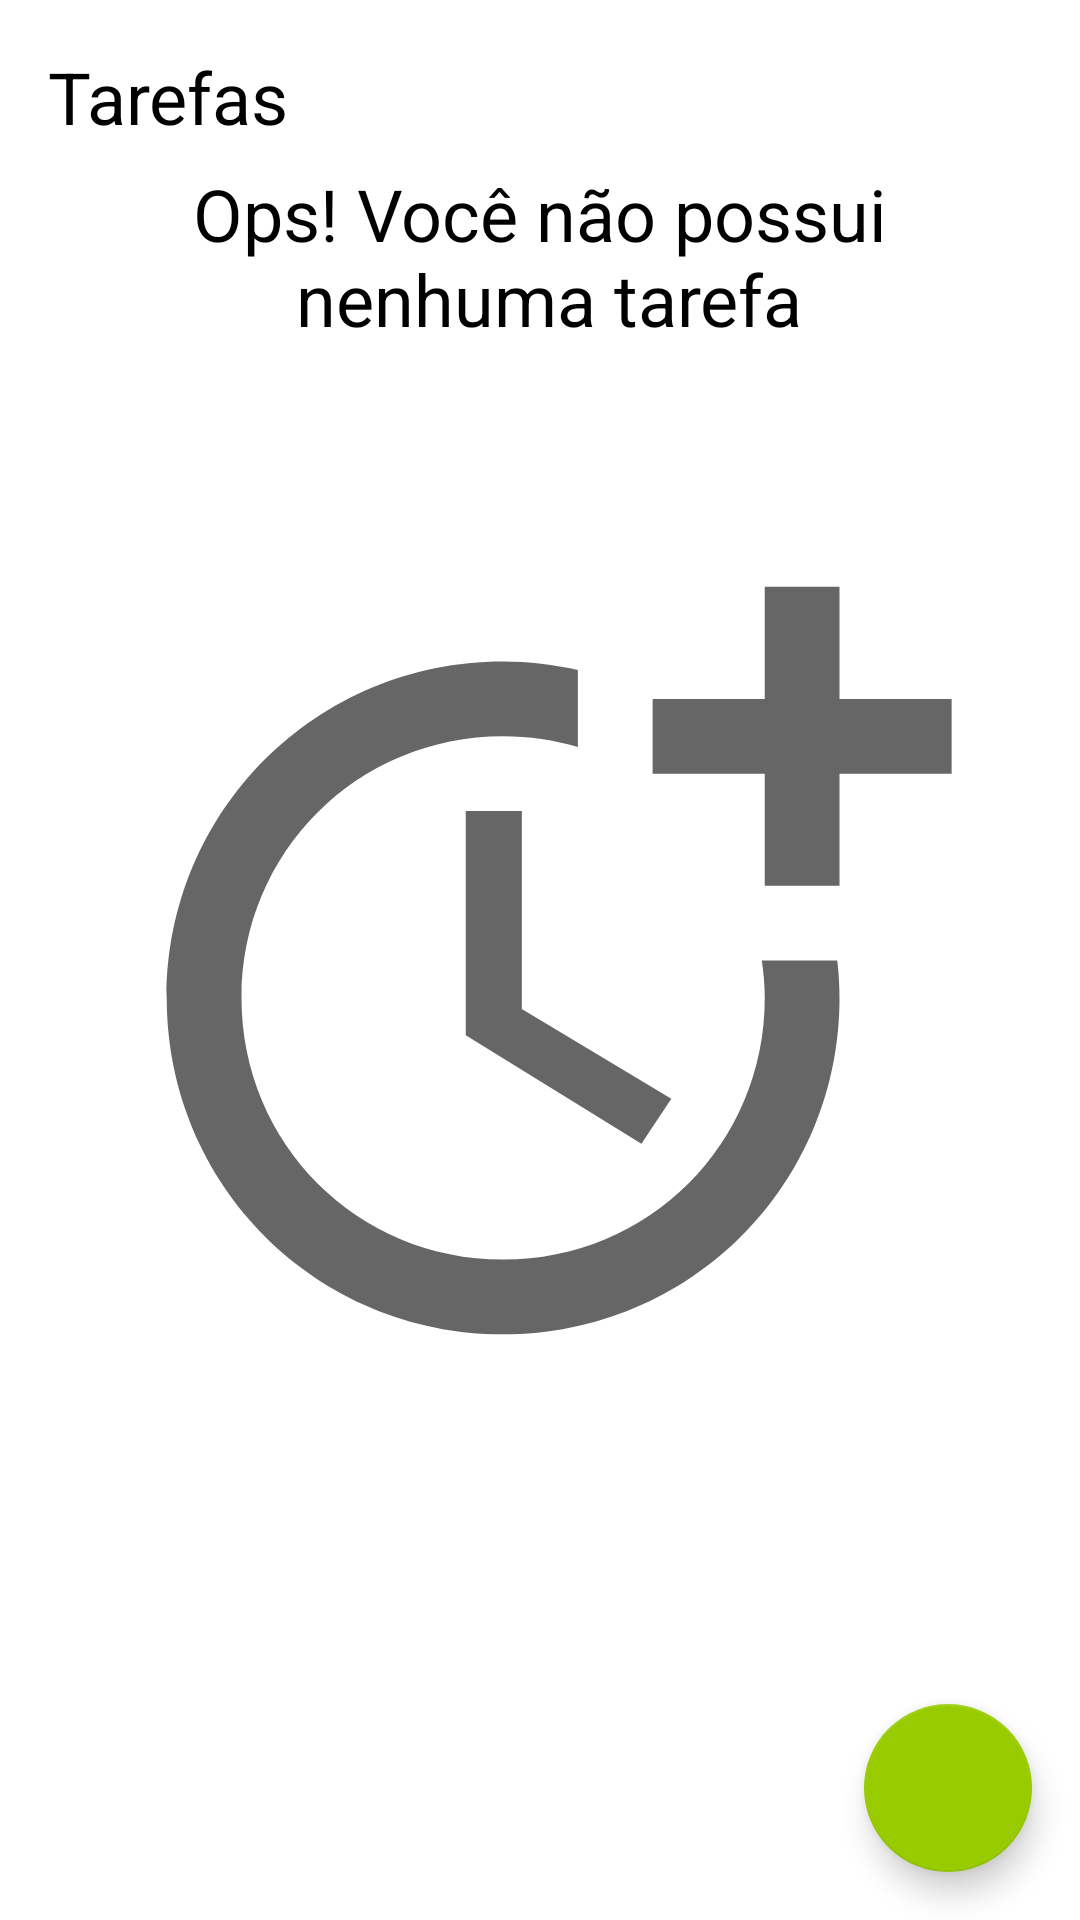

Produce the Android XML layout that renders to this screen, including the resource entries it uses.
<!-- AndroidManifest.xml: application theme Theme.ToDoList -->
<!-- res/layout/activity_main.xml -->
<?xml version="1.0" encoding="utf-8"?>
<androidx.constraintlayout.widget.ConstraintLayout xmlns:android="http://schemas.android.com/apk/res/android"
    xmlns:app="http://schemas.android.com/apk/res-auto"
    xmlns:tools="http://schemas.android.com/tools"
    android:layout_width="match_parent"
    android:layout_height="match_parent"
    tools:context=".ui.MainActivity">

    <TextView
        app:layout_constraintTop_toTopOf="parent"
        app:layout_constraintStart_toStartOf="parent"
        android:layout_margin="16dp"
        android:textColor="@color/black"
        android:textSize="24sp"
        android:id="@+id/tv_title"
        android:text="@string/label_tasks"
        android:layout_width="wrap_content"
        android:layout_height="wrap_content" />

    <include
        layout="@layout/empty_state"
        android:id="@+id/include_empty"/>

    <androidx.recyclerview.widget.RecyclerView
        android:id="@+id/rv_tasks"
        android:layout_marginTop="16dp"
        tools:visibility="gone"
        app:layout_constraintBottom_toTopOf="@id/fab"
        app:layout_constraintTop_toBottomOf="@id/tv_title"
        android:layout_width="match_parent"
        app:layoutManager="androidx.recyclerview.widget.LinearLayoutManager"
        tools:itemCount="8"
        tools:listitem="@layout/item_task"
        android:layout_height="0dp"/>

    <com.google.android.material.floatingactionbutton.FloatingActionButton
        android:id="@+id/fab"
        android:layout_width="wrap_content"
        android:layout_height="wrap_content"
        android:layout_margin="16dp"
        android:src="@drawable/ic_add"
        app:layout_constraintBottom_toBottomOf="parent"
        app:layout_constraintEnd_toEndOf="parent"
        android:contentDescription="@string/label_description_new_task" />

</androidx.constraintlayout.widget.ConstraintLayout>
<!-- res/layout/empty_state.xml (included above) -->
<?xml version="1.0" encoding="utf-8"?>
<androidx.constraintlayout.widget.ConstraintLayout xmlns:android="http://schemas.android.com/apk/res/android"
    android:layout_width="match_parent"
    android:layout_height="match_parent"
    android:id="@+id/empty_state"
    android:layout_margin="16dp"
    xmlns:app="http://schemas.android.com/apk/res-auto">

    <TextView
        android:id="@+id/tv_message"
        app:layout_constraintTop_toTopOf="parent"
        android:textSize="24sp"
        android:gravity="center"
        app:layout_constraintEnd_toEndOf="parent"
        app:layout_constraintStart_toStartOf="parent"
        android:text="@string/label_you_dont_have_tasks"
        android:textColor="@color/black"
        android:layout_width="0dp"
        android:layout_height="wrap_content"
        app:layout_constraintBottom_toTopOf="@id/iv_image"
        android:layout_marginBottom="16dp" />

    <androidx.appcompat.widget.AppCompatImageView
        android:id="@+id/iv_image"
        app:layout_constraintTop_toTopOf="parent"
        app:layout_constraintStart_toStartOf="parent"
        app:layout_constraintEnd_toEndOf="parent"
        app:srcCompat="@drawable/ic_empty_state"
        app:layout_constraintBottom_toBottomOf="parent"
        android:layout_width="wrap_content"
        android:layout_height="wrap_content"/>

</androidx.constraintlayout.widget.ConstraintLayout>
<!-- res/layout/item_task.xml (included above) -->
<?xml version="1.0" encoding="utf-8"?>
<androidx.constraintlayout.widget.ConstraintLayout xmlns:android="http://schemas.android.com/apk/res/android"
    android:layout_width="match_parent"
    android:layout_height="wrap_content"
    xmlns:tools="http://schemas.android.com/tools"
    android:layout_margin="16dp"
    xmlns:app="http://schemas.android.com/apk/res-auto">

    <TextView
        android:id="@+id/tv_title"
        app:layout_constraintStart_toStartOf="parent"
        app:layout_constraintTop_toTopOf="parent"
        tools:text="Passear com o cachorro"
        android:textSize="18sp"
        android:textStyle="bold"
        android:textColor="@color/black"
        android:layout_width="wrap_content"
        android:layout_height="wrap_content"/>

    <TextView
        android:id="@+id/tv_date"
        tools:text="10/03/2022 18:00"
        android:textSize="18sp"
        android:layout_width="wrap_content"
        android:layout_height="wrap_content"
        app:layout_constraintTop_toBottomOf="@id/tv_title"
        app:layout_constraintStart_toStartOf="@id/tv_title"/>

    <androidx.appcompat.widget.AppCompatImageView
        android:id="@+id/iv_more"
        app:layout_constraintEnd_toEndOf="parent"
        app:layout_constraintTop_toTopOf="parent"
        app:layout_constraintBottom_toBottomOf="parent"
        android:layout_width="36dp"
        android:layout_height="36dp"
        app:srcCompat="@drawable/ic_more"/>

</androidx.constraintlayout.widget.ConstraintLayout>
<!-- resources referenced by this layout -->
<resources>
  <!-- drawable ic_empty_state (drawable) -->
  <vector android:height="299dp" android:tint="?attr/colorControlNormal"
      android:viewportHeight="24" android:viewportWidth="24"
      android:width="299dp" xmlns:android="http://schemas.android.com/apk/res/android">
      <path android:fillColor="@android:color/white" android:pathData="M10,8l0,6l4.7,2.9l0.8,-1.2l-4,-2.4l0,-5.3z"/>
      <path android:fillColor="@android:color/white" android:pathData="M17.92,12c0.05,0.33 0.08,0.66 0.08,1c0,3.9 -3.1,7 -7,7s-7,-3.1 -7,-7c0,-3.9 3.1,-7 7,-7c0.7,0 1.37,0.1 2,0.29V4.23C12.36,4.08 11.69,4 11,4c-5,0 -9,4 -9,9s4,9 9,9s9,-4 9,-9c0,-0.34 -0.02,-0.67 -0.06,-1H17.92z"/>
      <path android:fillColor="@android:color/white" android:pathData="M20,5l0,-3l-2,0l0,3l-3,0l0,2l3,0l0,3l2,0l0,-3l3,0l0,-2z"/>
  </vector>
  <string name="label_description_new_task">Nova tarefa</string>
  <string name="label_tasks">Tarefas</string>
  <string name="label_you_dont_have_tasks">Ops! Você não possui\n nenhuma tarefa</string>
  <style name="Theme.ToDoList" parent="Theme.MaterialComponents.Light.NoActionBar">
          <item name="colorPrimary">@color/black</item>
          <item name="colorPrimaryDark">@color/black</item>
          
          <item name="colorSecondary">@android:color/holo_green_light</item>
          <item name="colorOnSecondary">@color/white</item>
      </style>
  <!-- not gathered from this repository: default colours our renderer supplied (Android Studio template values) -->
  <color name="black">#FF000000</color>
  <color name="white">#FFFFFFFF</color>
</resources>
